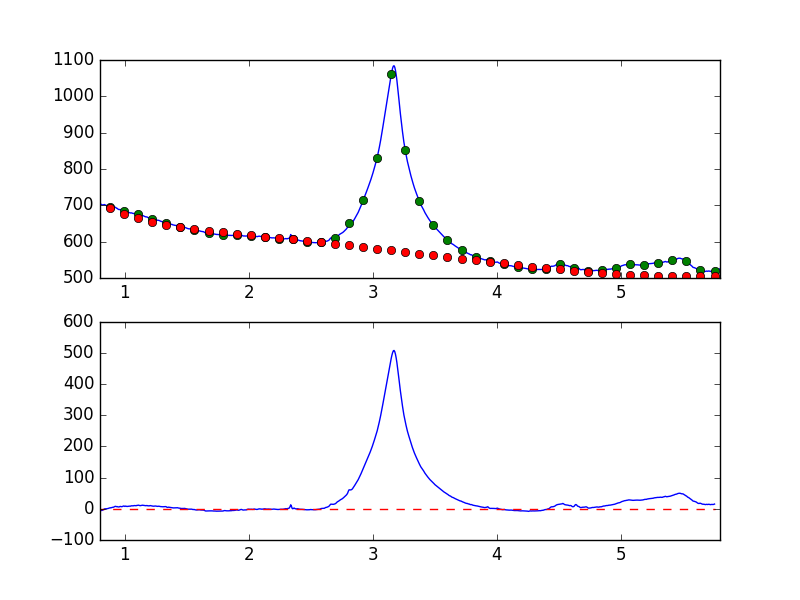

The data file committed next to this chart (first rows):
7.681951752392544019e-01, -7.085885355281675402e+00
7.738631750302433776e-01, -5.311666910819667464e+00
7.795311748212323533e-01, -4.600427796638086875e+00
7.851991746122213289e-01, -5.035079216691428883e+00
7.908671744032103046e-01, -4.001816066339870304e+00
7.965351741941992803e-01, -3.128227283913020074e+00
8.022031739851883669e-01, -4.749970655395941321e+00
8.078711737761772316e-01, -5.149115099586765609e+00
8.135391735671662072e-01, -5.369509320439988187e+00
8.192071733581552939e-01, -4.612167549253058496e+00
8.248751731491442696e-01, -3.701456068105585473e+00
8.305431729401332452e-01, -1.655283639545700680e+00
8.362111727311222209e-01, -1.263246511209672462e-01
8.418791725221110855e-01, -2.504688224107667338e-01
8.475471723131001722e-01, 4.144580918490419208e-01
8.532151721040891479e-01, 8.260299317385033646e-02
8.588831718950781235e-01, 6.449316307334811427e-01
8.645511716860672102e-01, 1.372658777136734898e+00
8.702191714770560749e-01, 1.717907408116843726e+00
8.758871712680450505e-01, 2.898974815812948691e+00
8.815551710590340262e-01, 2.678347745490100351e+00
8.872231708500230019e-01, 3.666468507064450932e+00
8.928911706410120885e-01, 3.586060653436561552e+00
8.985591704320010642e-01, 4.816274981845481307e+00
9.042271702229900399e-01, 4.827937094218896164e+00
9.098951700139790155e-01, 5.378188510452105220e+00
9.155631698049678802e-01, 6.656177586379385502e+00
9.212311695959569668e-01, 7.823037541114217674e+00
9.268991693869459425e-01, 7.949264386740992450e+00
9.325671691779349182e-01, 6.850593393155122612e+00
9.382351689689240049e-01, 7.275682193533839381e+00
9.439031687599129805e-01, 6.325483342929146602e+00
9.495711685509018452e-01, 6.028195490143502866e+00
9.552391683418909318e-01, 6.277617869916298332e+00
9.609071681328797965e-01, 7.482747470893627906e+00
9.665751679238688832e-01, 7.574431867658631745e+00
9.722431677148579698e-01, 6.976682697294904756e+00
9.779111675058468345e-01, 7.037583862510700783e+00
9.835791672968358101e-01, 7.982721707420637358e+00
9.892471670878246748e-01, 8.882836384733195700e+00
9.949151668788137615e-01, 8.928968340125493341e+00
1.000583166669802848e+00, 7.618408809684524385e+00
1.006251166460791602e+00, 8.808645062229629730e+00
1.011919166251780799e+00, 8.264428340583776844e+00
1.017587166042769553e+00, 7.586386352413342138e+00
1.023255165833758751e+00, 7.730310379604361515e+00
1.028923165624747726e+00, 8.106459477479347697e+00
1.034591165415736702e+00, 8.546906666205018155e+00
1.040259165206725678e+00, 8.596310415167067731e+00
1.045927164997714431e+00, 8.570813568750622835e+00
1.051595164788703629e+00, 9.632078990872514623e+00
1.057263164579692605e+00, 9.655331557168210566e+00
1.062931164370681802e+00, 9.533008057335678131e+00
1.068599164161670556e+00, 9.651869011541407417e+00
1.074267163952659310e+00, 1.033965394385836589e+01
1.079935163743648507e+00, 1.045242269085986209e+01
1.085603163534637483e+00, 1.011070042114965872e+01
1.091271163325626681e+00, 9.984878025988450645e+00
1.096939163116615434e+00, 1.099168428726147795e+01
1.102607162907604632e+00, 1.104491829935409442e+01
1.108275162698593386e+00, 1.174661157852733595e+01
... 839 more rows
